Run: headless pygame with SDL's dummy video driver; simulated clock (each Clock.tick advances the game by its frame time, no real sleeping); random seed 0; keys injected as events and as key.get_pressed() state; no mouse input; restart key C tapped at the start of phases 3 and 4.
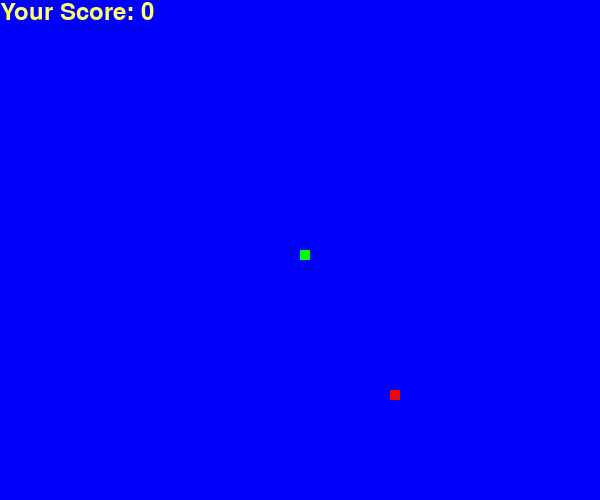
Frame 1 of 4 · flips 1–60 · no input
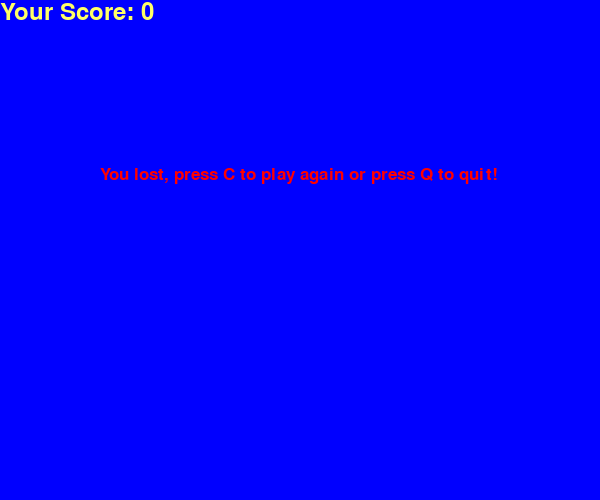
Frame 2 of 4 · flips 61–180 · tapped SPACE, RETURN · held RIGHT (→), D
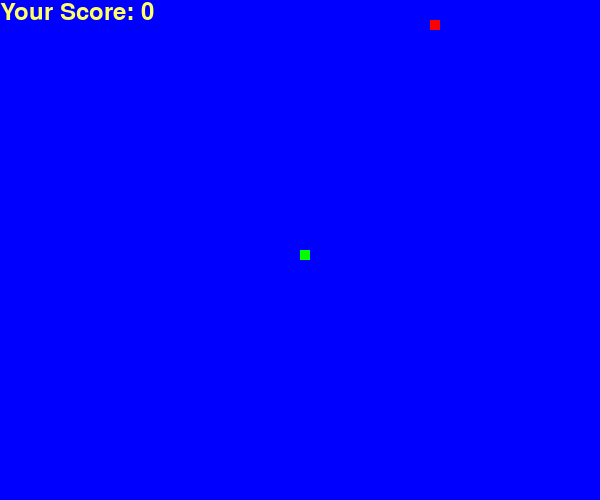
Frame 3 of 4 · flips 181–300 · tapped C · held DOWN (↓), S
Frame 4 of 4 · flips 301–420 · tapped C · held LEFT (←), A, UP (↑), W · screen same as frame 2, image omitted

The pygame program that drew these frames:

import pygame
import random

pygame.init()

#colours
white = (255, 255, 255)
yellow = (255, 255, 102)
black = (0, 0, 0)
red = (255, 0, 0)
blue = (0, 0, 255)
green = (0, 255, 0)

#display setup
dis_width = 600
dis_height = 500

dis = pygame.display.set_mode((dis_width, dis_height))
pygame.display.set_caption("Snake Game")

#Clock
clock = pygame.time.Clock()

snake_block = 10
snake_speed = 5

font_style = pygame.font.SysFont("bahnschrift", 25)
score_font = pygame.font.SysFont("comicsansms", 35)


def your_score(score):
    value = score_font.render("Your Score: " + str(score), True, yellow)
    dis.blit(value, [0, 0])


def our_snake(snake_block, snake_list):
    for x in snake_list:
        pygame.draw.rect(dis, green, [x[0], x[1], snake_block, snake_block])


def message(msg, colour):
    m = font_style.render(msg, True, colour)
    dis.blit(m, [dis_width / 6, dis_height / 3])


def game_loop():
    game_over = False
    game_closes = False

    x1 = dis_width / 2
    y1 = dis_height / 2

    x2 = 0
    y2 = 0

    snake_list = []
    length_of_snake = 1

    food_x = round(random.randrange(0, dis_width - snake_block) / 10.0) * 10.0
    food_y = round(random.randrange(0, dis_height - snake_block) / 10.0) * 10.0

    while not game_over:

        while game_closes == True:
            dis.fill(blue)
            message("You lost, press C to play again or press Q to quit!", red)
            your_score(length_of_snake - 1)
            pygame.display.update()

            for event in pygame.event.get():
                if event.type == pygame.KEYDOWN:
                    if event.key == pygame.K_q:
                        game_over = True
                        game_closes = False
                    if event.key == pygame.K_c:
                        game_loop()

        for event in pygame.event.get():
            if event.type == pygame.QUIT:
                game_over = True
            if event.type == pygame.KEYDOWN:
                if event.key == pygame.K_LEFT:
                    x2 = -snake_block
                    y2 = 0
                elif event.key == pygame.K_RIGHT:
                    x2 = snake_block
                    y2 = 0
                elif event.key == pygame.K_DOWN:
                    x2 = 0
                    y2 = snake_block
                elif event.key == pygame.K_UP:
                    x2 = 0
                    y2 = -snake_block

        if x1 >= dis_width or x1 < 0 or y1 >= dis_height or y1 < 0:
            game_closes = True
        x1 += x2
        y1 += y2
        dis.fill(blue)
        pygame.draw.rect(dis, red,
                         [food_x, food_y, snake_block, snake_block])
        snake_head = []
        snake_head.append(x1)
        snake_head.append(y1)
        snake_list.append(snake_head)
        if len(snake_list) > length_of_snake:
            del snake_list[0]

        our_snake(snake_block, snake_list)
        your_score(length_of_snake - 1)

        pygame.display.update()

        if x1 == food_x and y1 == food_y:
            food_x = round(
                random.randrange(0, dis_width - snake_block) / 10.0) * 10.0
            food_y = round(
                random.randrange(0, dis_height - snake_block) / 10.0) * 10.0
            length_of_snake += 1

        clock.tick(snake_speed)
        pygame.display.update()

    pygame.quit()
    quit()


game_loop()
